Dataset: dataset2-predictions (GitHub, afinch99/Blood-Cell-Classification). Classes: eosinophil, lymphocyte, monocyte, neutrophil.

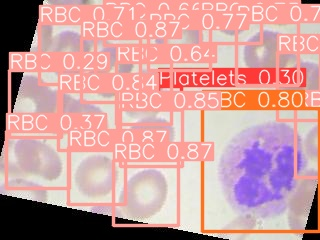
Label: neutrophil

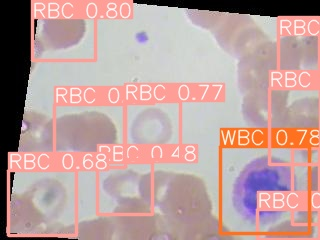
Label: eosinophil

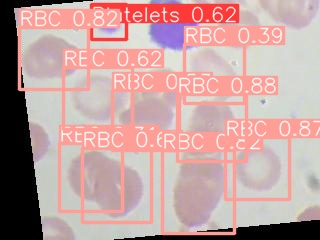
Label: lymphocyte

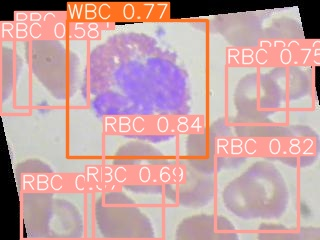
Label: eosinophil

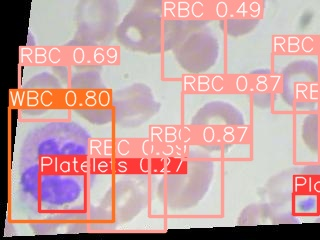
Label: neutrophil

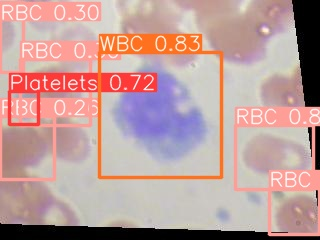
Label: monocyte
